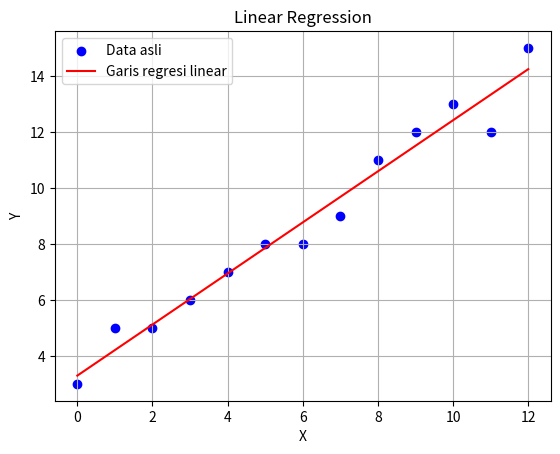

Reproduce this figure in Python.
# Modifikasi Example 3.15 Linear Regression
import matplotlib.pyplot as plt
from scipy import stats

# Data diperbanyak (lebih banyak titik x dan y)
x = [0, 1, 2, 3, 4, 5, 6, 7, 8, 9, 10, 11, 12]
y = [3, 5, 5, 6, 7, 8, 8, 9, 11, 12, 13, 12, 15]

slope, intercept, r, p, std_err = stats.linregress(x, y)
print("slope: ", slope)
print("intercept: ", intercept)
print("r-squared: ", r**2)

def myfunc(x):
    return slope * x + intercept

mymodel = list(map(myfunc, x))

# Plot data asli
plt.scatter(x, y, color="blue", label="Data asli")

# Plot garis regresi
plt.plot(x, mymodel, color="red", label="Garis regresi linear")

# Tambahan label, judul, legenda, dan grid
plt.xlabel("X")
plt.ylabel("Y")
plt.title("Linear Regression")
plt.legend()
plt.grid(True)

plt.show()
